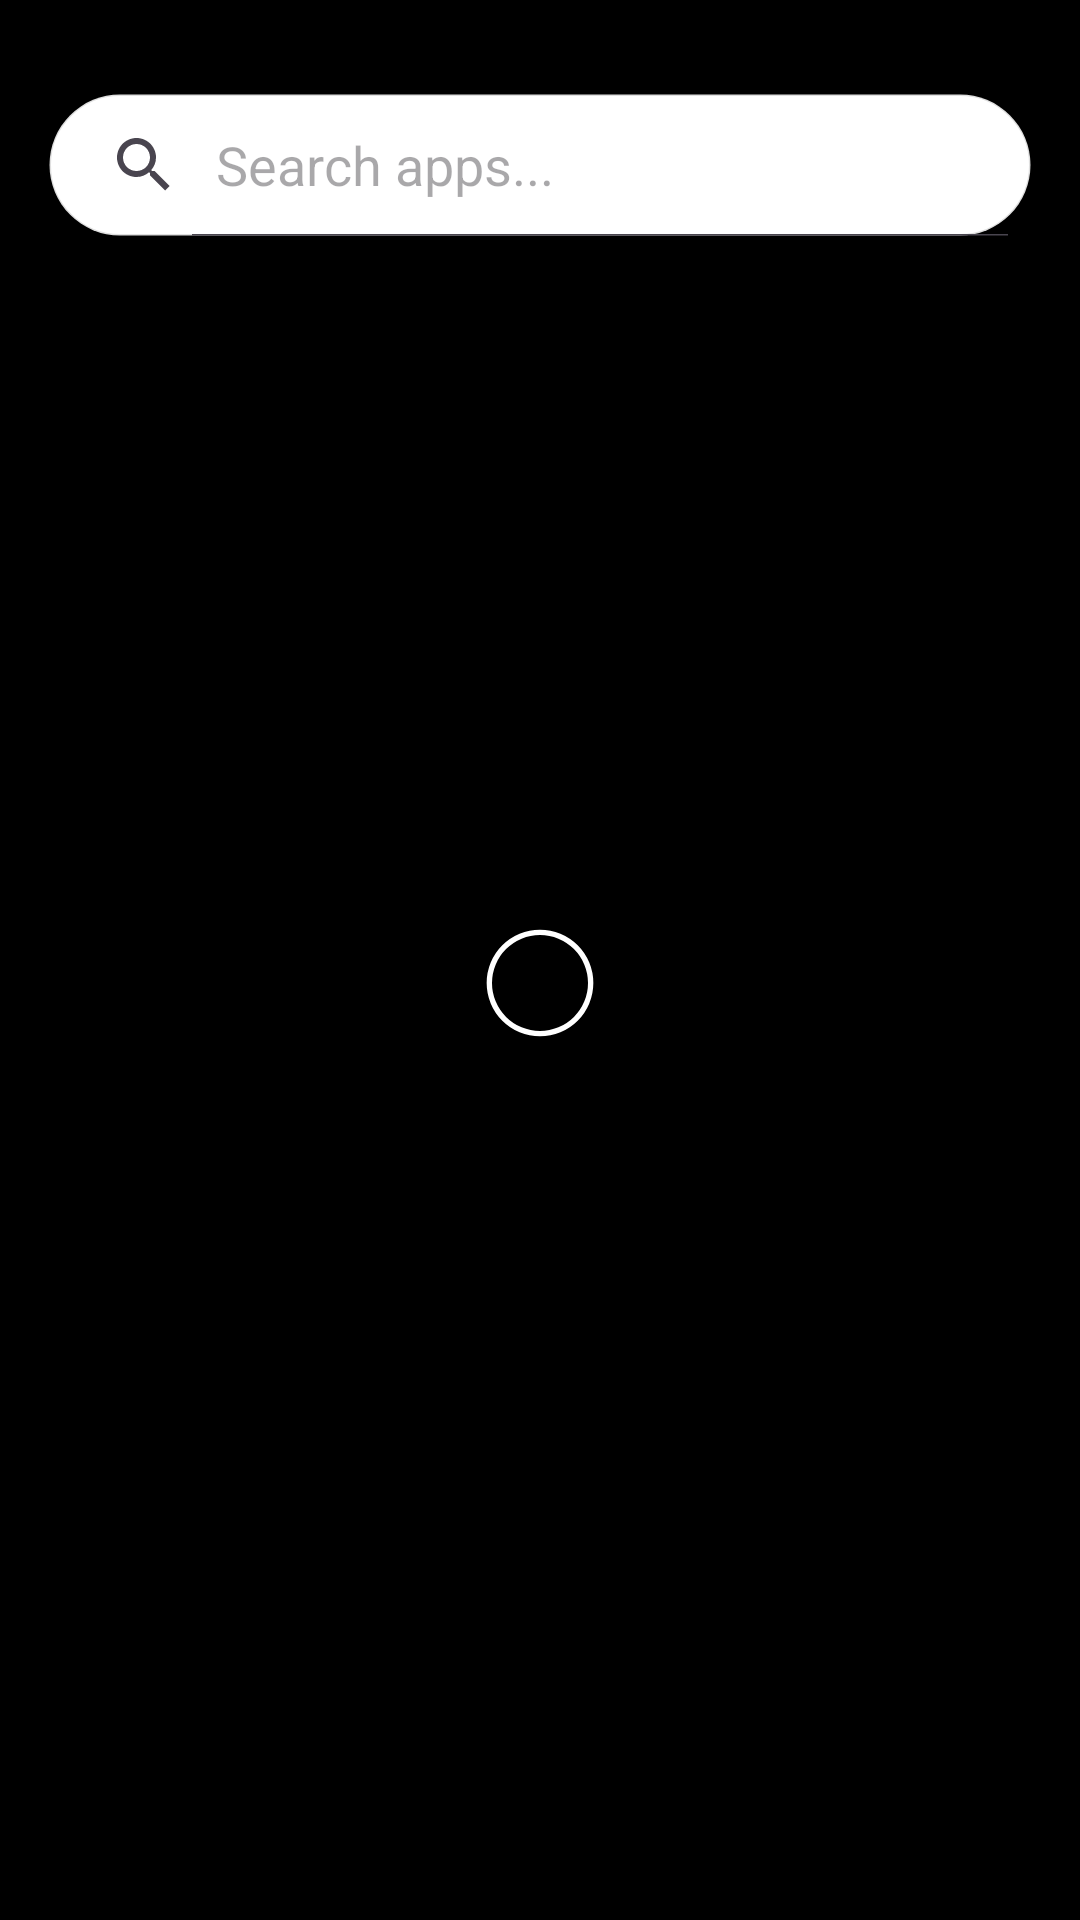

This screen was rendered from an Android layout file. Write that file and the resources it references.
<!-- AndroidManifest.xml: application theme Theme.Lauchly -->
<!-- res/layout/activity_home.xml -->
<?xml version="1.0" encoding="utf-8"?>
<androidx.constraintlayout.widget.ConstraintLayout xmlns:android="http://schemas.android.com/apk/res/android"
    xmlns:app="http://schemas.android.com/apk/res-auto"
    xmlns:tools="http://schemas.android.com/tools"
    android:layout_width="match_parent"
    android:layout_height="match_parent"
    android:paddingTop="15dp"
    android:background="@android:color/black">

    <SearchView
        android:id="@+id/searchView"
        android:layout_width="match_parent"
        android:layout_height="wrap_content"
        android:layout_margin="16dp"
        android:background="@drawable/search_background"
        android:iconifiedByDefault="false"
        android:queryHint="Search apps..."
        app:layout_constraintTop_toTopOf="parent" />

    <androidx.recyclerview.widget.RecyclerView
        android:id="@+id/appsRecyclerView"
        android:layout_width="match_parent"
        android:layout_height="0dp"
        android:layout_marginTop="8dp"
        android:clipToPadding="false"
        android:padding="8dp"
        app:layout_constraintBottom_toBottomOf="parent"
        app:layout_constraintTop_toBottomOf="@id/searchView" />

    <ProgressBar
        android:id="@+id/probar"
        android:layout_width="wrap_content"
        android:layout_height="wrap_content"
        android:visibility="visible"
        android:progressTint="@color/white"
        android:foregroundTint="@color/white"
        android:indeterminateDrawable="@drawable/loading_bar"
        app:layout_constraintBottom_toBottomOf="parent"
        app:layout_constraintEnd_toEndOf="parent"
        app:layout_constraintHorizontal_bias="0.5"
        app:layout_constraintStart_toStartOf="parent"
        app:layout_constraintTop_toTopOf="parent"
        app:layout_constraintVertical_bias="0.5" />

</androidx.constraintlayout.widget.ConstraintLayout>
<!-- resources referenced by this layout -->
<resources>
  <color name="white">#FFFFFFFF</color>
  <!-- drawable loading_bar (drawable) -->
  <?xml version="1.0" encoding="utf-8"?>
  <layer-list xmlns:android="http://schemas.android.com/apk/res/android">
      <item>
          <shape android:shape="ring"
              android:innerRadiusRatio="3"
              android:thicknessRatio="27"
              android:useLevel="false">
              <solid android:color="#FFFFFF"/>
          </shape>
      </item>
  
      <item>
          <rotate
  
              android:fromDegrees="0"
              android:toDegrees="360"
              android:pivotX="50%"
              android:pivotY="50%" >
              <shape
                  android:shape="ring"
                  android:innerRadiusRatio="3"
                  android:thicknessRatio="10"
                  android:useLevel="true" >
                  <gradient
                      android:type="sweep"
                      android:useLevel="false"
                      android:startColor="@color/white"
                      android:endColor="@color/white"
                      android:angle="0"
                      android:centerX="50%"
                      android:centerY="50%"
                      android:gradientRadius="40%p" />
              </shape>
          </rotate>
      </item>
  </layer-list>
  <!-- drawable search_background (drawable) -->
  <?xml version="1.0" encoding="utf-8"?>
  <shape xmlns:android="http://schemas.android.com/apk/res/android"
      android:shape="rectangle">
      <solid android:color="#FFFFFF" />
      <corners android:radius="24dp" />
      <stroke
          android:width="1dp"
          android:color="#20000000" />
  </shape>
  <style name="Theme.Lauchly" parent="Base.Theme.Lauchly" />
  <style name="Base.Theme.Lauchly" parent="Theme.Material3.DayNight.NoActionBar">
          
          
      </style>
</resources>
